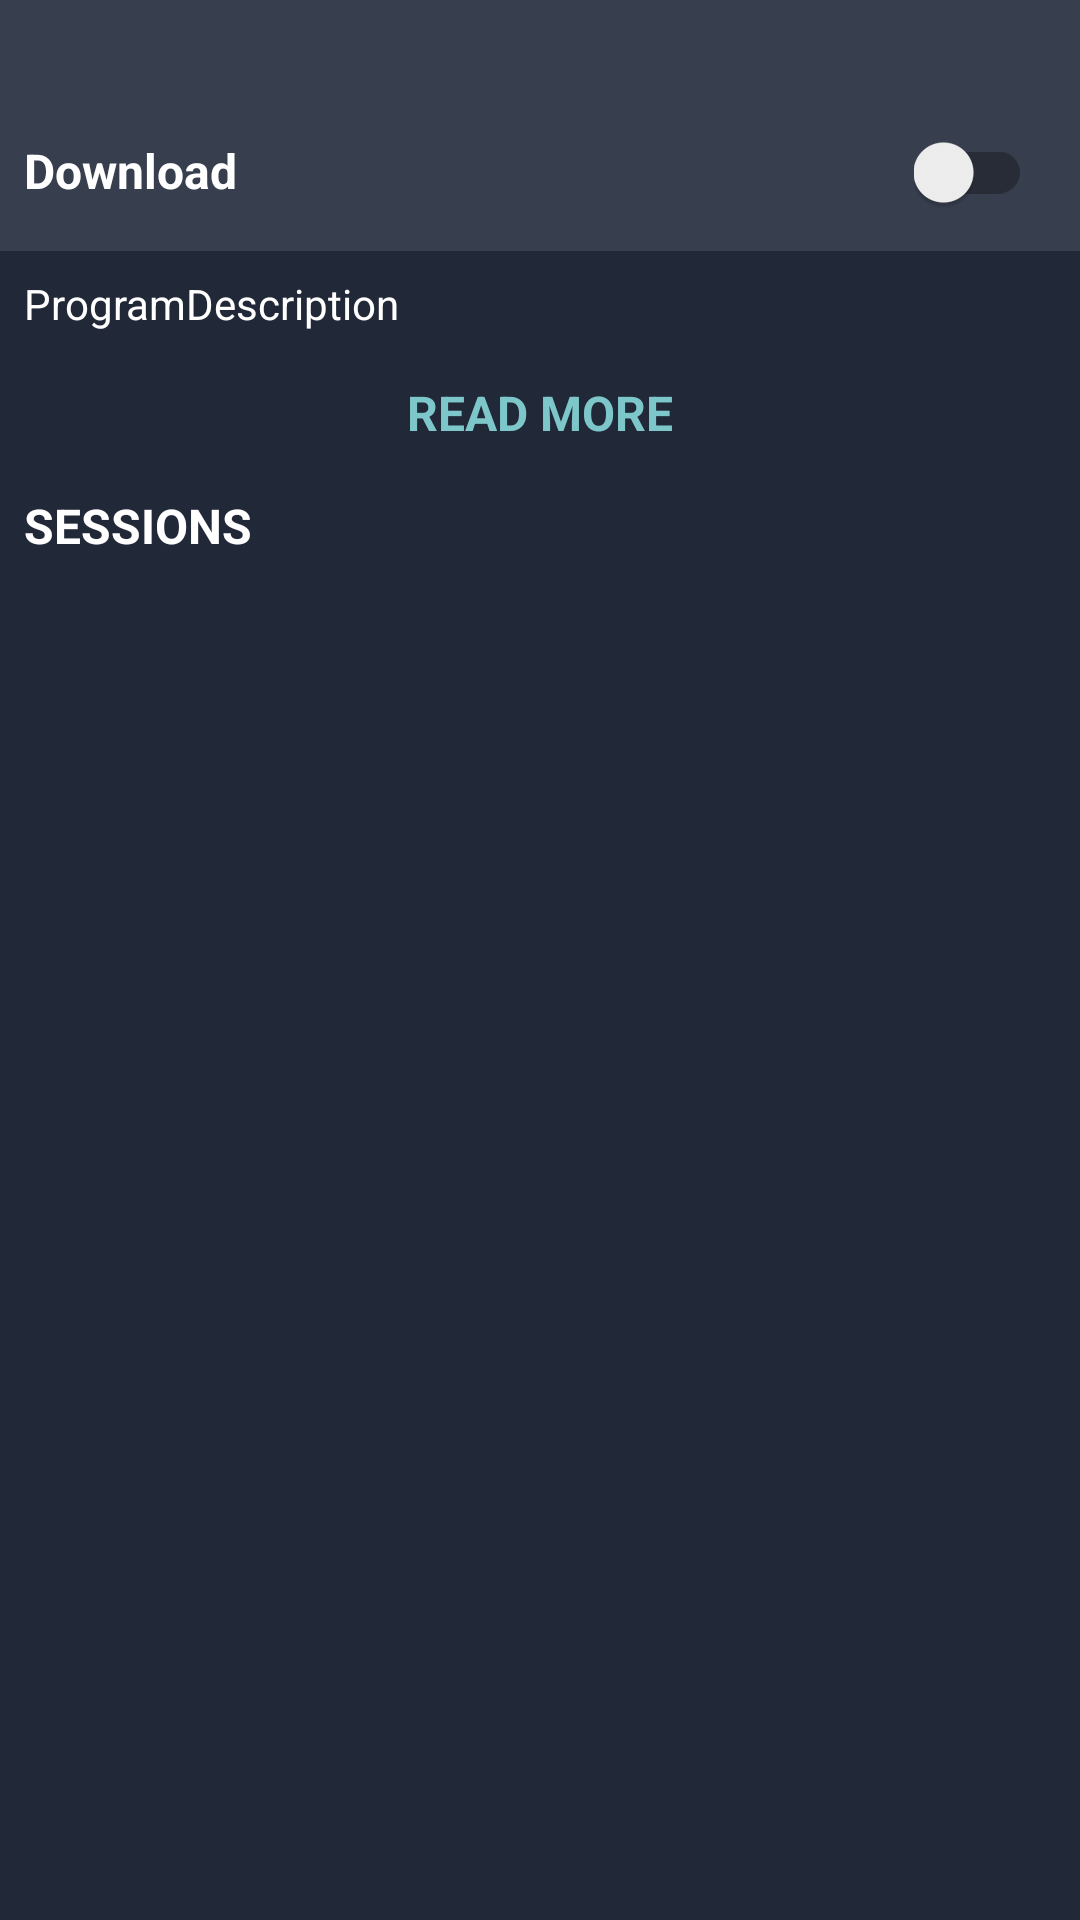

Android layout source for this screen:
<!-- AndroidManifest.xml: application theme AppTheme -->
<!-- res/layout/content_pro_detail.xml -->
<?xml version="1.0" encoding="utf-8"?>
<android.support.v4.widget.NestedScrollView xmlns:android="http://schemas.android.com/apk/res/android"
    xmlns:app="http://schemas.android.com/apk/res-auto"
    android:id="@+id/nested_scrollView"
    xmlns:tools="http://schemas.android.com/tools"
    android:layout_width="match_parent"
    android:layout_height="match_parent"
    android:background="@color/colorPrimaryDark"
    app:layout_behavior="@string/appbar_scrolling_view_behavior"
    tools:context="com.primeyz.padca1_rewrite.activities.ProgramDetailActivity"
    tools:showIn="@layout/activity_pro_detail">

    <RelativeLayout
        android:layout_width="match_parent"
        android:layout_height="match_parent">

        <TextView
            android:id="@+id/textView_download"
            android:layout_width="match_parent"
            android:layout_height="wrap_content"
            android:layout_alignParentStart="true"
            android:layout_alignParentTop="true"
            android:background="@color/colorPrimary"
            android:paddingBottom="@dimen/padding_large"
            android:paddingStart="@dimen/padding_medium"
            android:paddingTop="@dimen/padding_ex_2x_large"
            android:text="Download"
            android:textColor="@color/colorWhite"
            android:textSize="@dimen/text_regular_2x"
            android:textStyle="bold" />

        <android.support.v7.widget.SwitchCompat
            android:id="@+id/switch1"
            android:layout_width="wrap_content"
            android:layout_height="wrap_content"
            android:paddingEnd="@dimen/padding_large"
            android:layout_alignBaseline="@+id/textView_download"
            android:layout_alignBottom="@+id/textView_download"
            android:layout_alignParentEnd="true" />


        <TextView
            android:id="@+id/textView_program_title"
            android:layout_below="@id/textView_download"
            android:layout_width="match_parent"
            android:layout_height="wrap_content"
            android:lineSpacingMultiplier="1.3"
            android:padding="@dimen/padding_medium"
            android:maxLines="3"
            android:ellipsize="end"
            android:textColor="@color/colorWhite"
            android:text="ProgramDescription" />

        <TextView
            android:id="@+id/tv_current_program_read_more"
            android:layout_width="match_parent"
            android:layout_height="wrap_content"
            android:layout_below="@id/textView_program_title"
            android:text="Read More"
            android:gravity="center"
            android:padding="@dimen/padding_medium"
            android:textColor="@color/colorAccent"
            android:textSize="@dimen/text_regular_2x"
            android:textStyle="bold"
            android:textAllCaps="true"
            />

        <TextView
            android:id="@+id/tv_current_program_sessions"
            android:layout_width="match_parent"
            android:layout_height="wrap_content"
            android:layout_alignParentStart="true"
            android:layout_below="@+id/tv_current_program_read_more"
            android:padding="@dimen/padding_medium"
            android:text="Sessions"
            android:textAllCaps="true"
            android:textColor="@color/white_full"
            android:textSize="@dimen/text_regular_2x"
            android:textStyle="bold" />

        <android.support.v7.widget.RecyclerView
            android:id="@+id/rv_all_sessions"
            android:layout_below="@id/tv_current_program_sessions"
            android:layout_width="match_parent"
            android:layout_height="wrap_content"
            />
    </RelativeLayout>

</android.support.v4.widget.NestedScrollView>
<!-- res/layout/activity_pro_detail.xml (included above) -->
<?xml version="1.0" encoding="utf-8"?>
<android.support.design.widget.CoordinatorLayout xmlns:android="http://schemas.android.com/apk/res/android"
    xmlns:app="http://schemas.android.com/apk/res-auto"
    xmlns:tools="http://schemas.android.com/tools"
    android:layout_width="match_parent"
    android:layout_height="match_parent"
    android:fitsSystemWindows="true"
    tools:context="com.primeyz.padca1_rewrite.activities.ProgramDetailActivity">

    <android.support.design.widget.AppBarLayout
        android:id="@+id/app_bar"
        android:layout_width="match_parent"
        android:layout_height="@dimen/app_bar_height"
        android:fitsSystemWindows="true"
        android:theme="@style/ThemeOverlay.AppCompat.Dark.ActionBar">

        <android.support.design.widget.CollapsingToolbarLayout
            android:id="@+id/toolbar_layout"
            android:layout_width="match_parent"
            android:layout_height="match_parent"
            android:fitsSystemWindows="true"
            android:theme="@style/TransculantStatursBartheme"
            app:contentScrim="@color/colorPrimary"
            app:layout_scrollFlags="scroll|exitUntilCollapsed"
            app:statusBarScrim="@color/colorPrimary"
            app:expandedTitleGravity="center_horizontal"
            app:expandedTitleTextAppearance="@style/TextAppearance.AppCompat.Title"
            app:toolbarId="@+id/toolbar">

            <ImageView
                android:id="@+id/expandedImage"
                android:layout_width="match_parent"
                android:layout_height="200dp"
                android:scaleType="centerCrop"
                android:src="@drawable/sample"
                app:layout_collapseMode="parallax"
                app:layout_collapseParallaxMultiplier="0.7" />

            <android.support.v7.widget.Toolbar
                android:id="@+id/toolbar"
                android:layout_width="match_parent"
                android:layout_height="?attr/actionBarSize"
                app:layout_collapseMode="pin"
                app:popupTheme="@style/ThemeOverlay.AppCompat.Dark"
                app:theme="@style/ThemeOverlay.AppCompat.Dark.ActionBar" />


        </android.support.design.widget.CollapsingToolbarLayout>
    </android.support.design.widget.AppBarLayout>

    <include layout="@layout/content_pro_detail" />

    <android.support.design.widget.FloatingActionButton
        android:id="@+id/fab"
        android:layout_width="wrap_content"
        android:layout_height="wrap_content"
        android:layout_margin="@dimen/fab_margin"
        app:layout_anchor="@id/app_bar"
        app:layout_anchorGravity="bottom|end"
        app:srcCompat="@android:drawable/ic_media_play" />

</android.support.design.widget.CoordinatorLayout>
<!-- resources referenced by this layout -->
<resources>
  <color name="colorAccent">#7DC7CA</color>
  <color name="colorPrimary">#373F4E</color>
  <color name="colorPrimaryDark">#212837</color>
  <color name="colorWhite">#ffffff</color>
  <color name="white_full">#fff</color>
  <dimen name="app_bar_height">200dp</dimen>
  <dimen name="fab_margin">16dp</dimen>
  <dimen name="padding_ex_2x_large">46dp</dimen>
  <dimen name="padding_large">16dp</dimen>
  <dimen name="padding_medium">8dp</dimen>
  <dimen name="text_regular_2x">16sp</dimen>
  <style name="TransculantStatursBartheme" parent="AppTheme">
          <item name="android:windowTranslucentStatus">true</item>
          <item name="android:windowTranslucentNavigation">true</item>
          <item name="android:windowActionBarOverlay">true</item>
          <item name="android:windowContentOverlay">@null</item>
          <item name="android:textColorPrimary">@android:color/white</item>
      </style>
  <style name="AppTheme" parent="Theme.AppCompat.Light.NoActionBar">
          
          <item name="colorPrimary">@color/colorPrimary</item>
          <item name="colorPrimaryDark">@color/colorPrimaryDark</item>
          <item name="colorAccent">@color/colorAccent</item>
      </style>
</resources>
